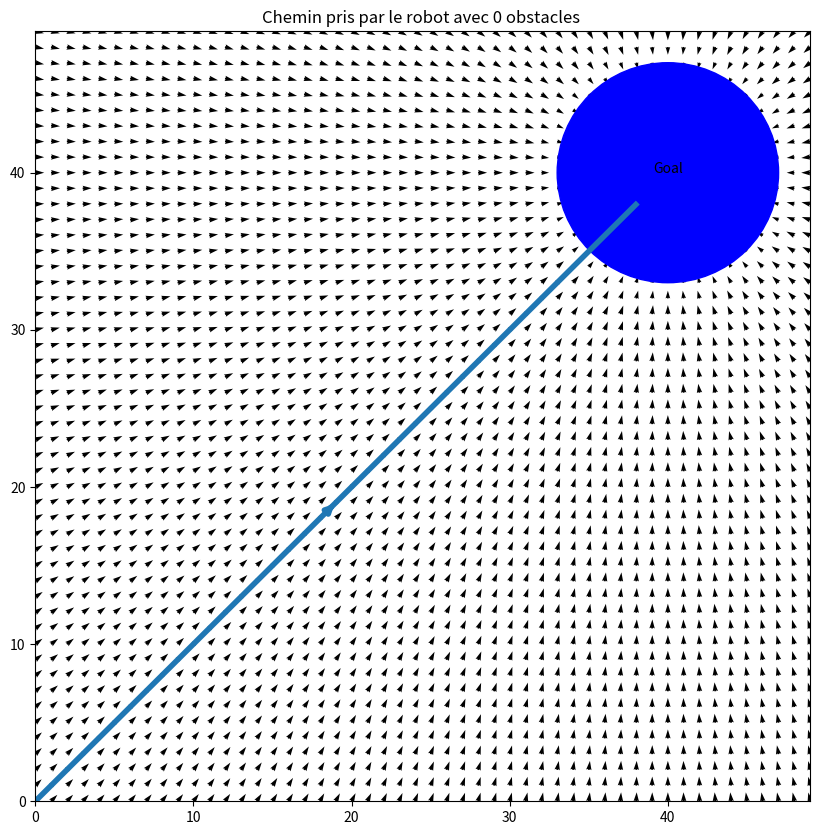
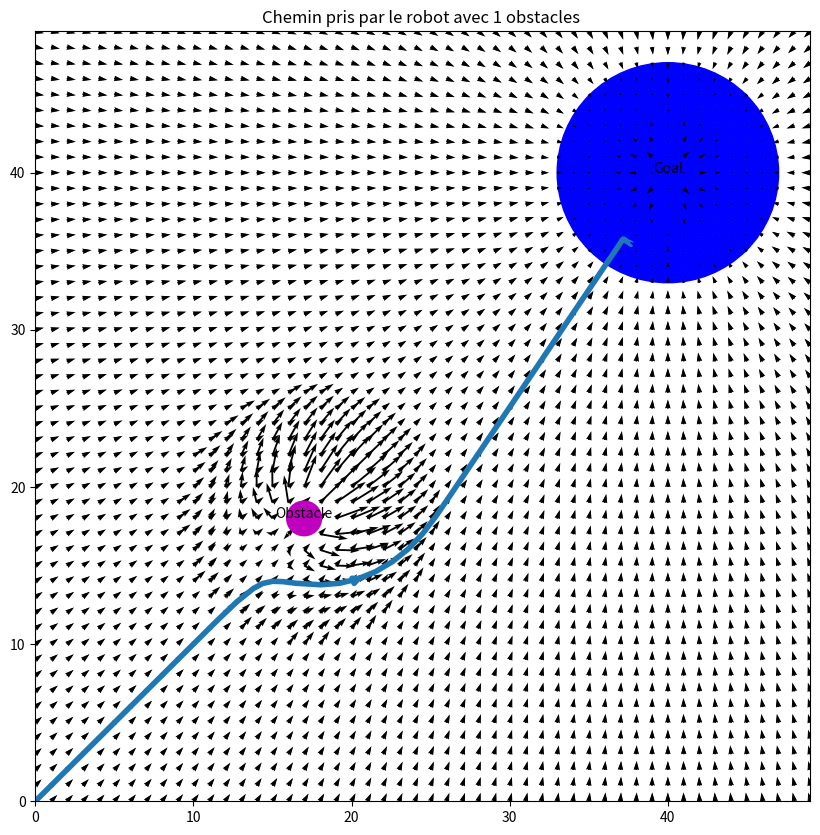
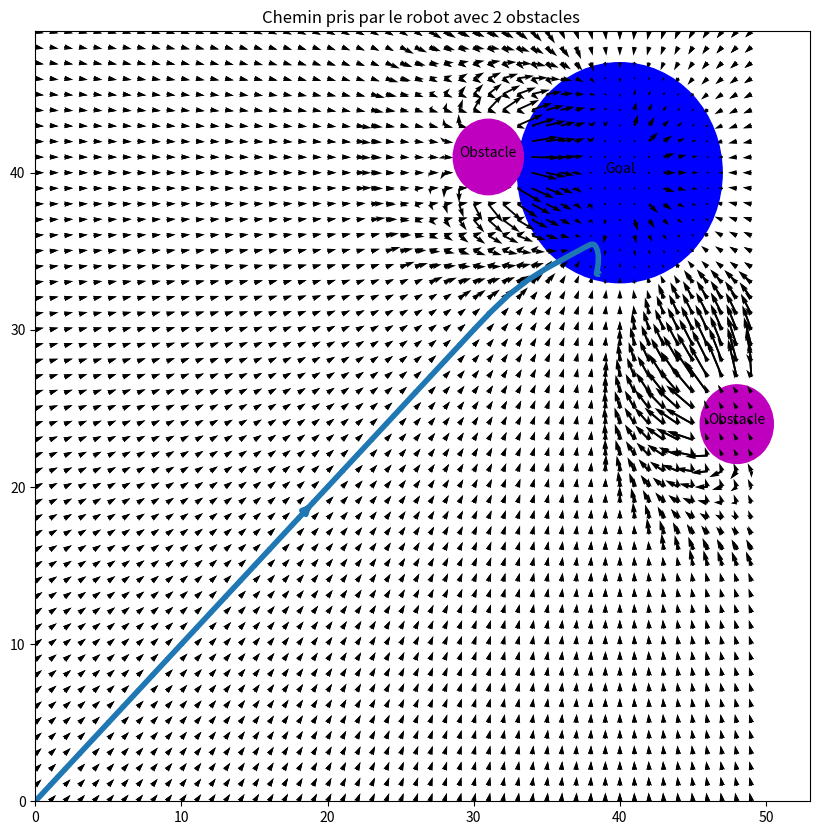
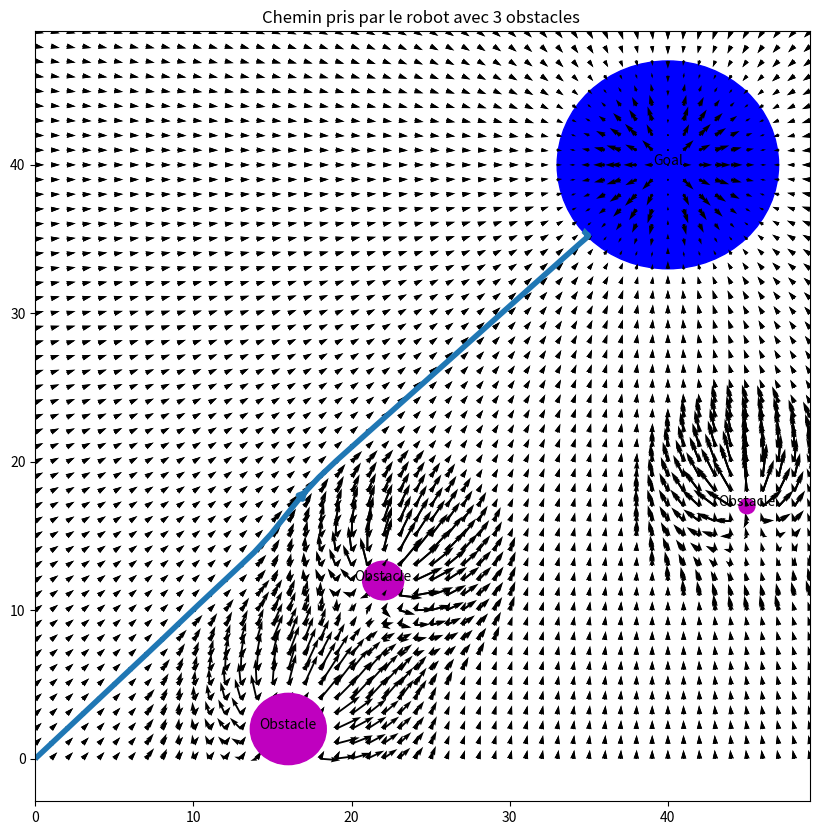
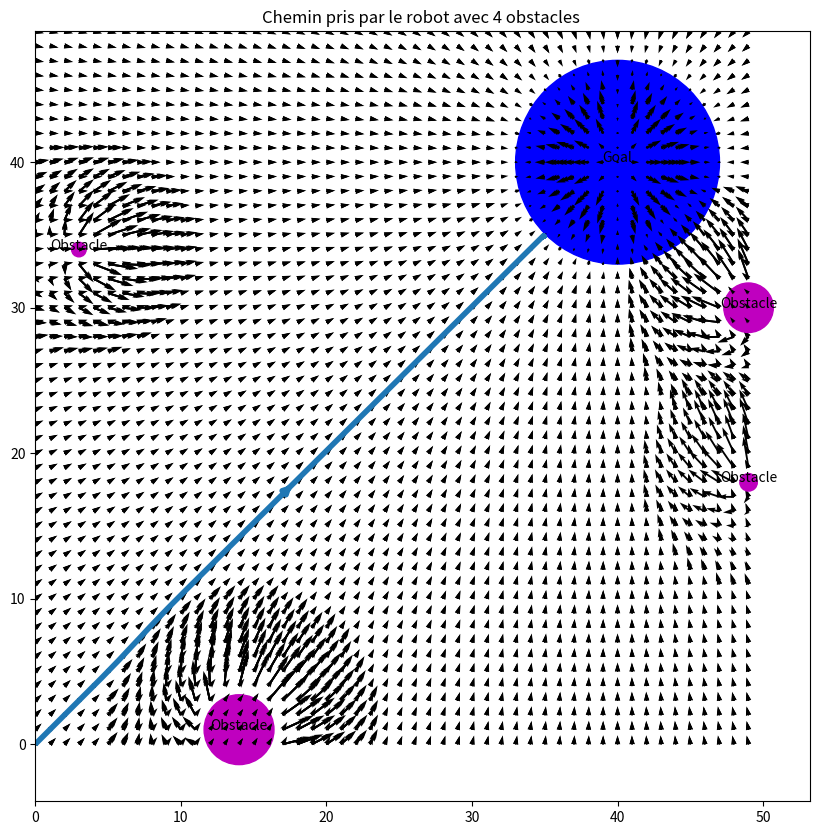
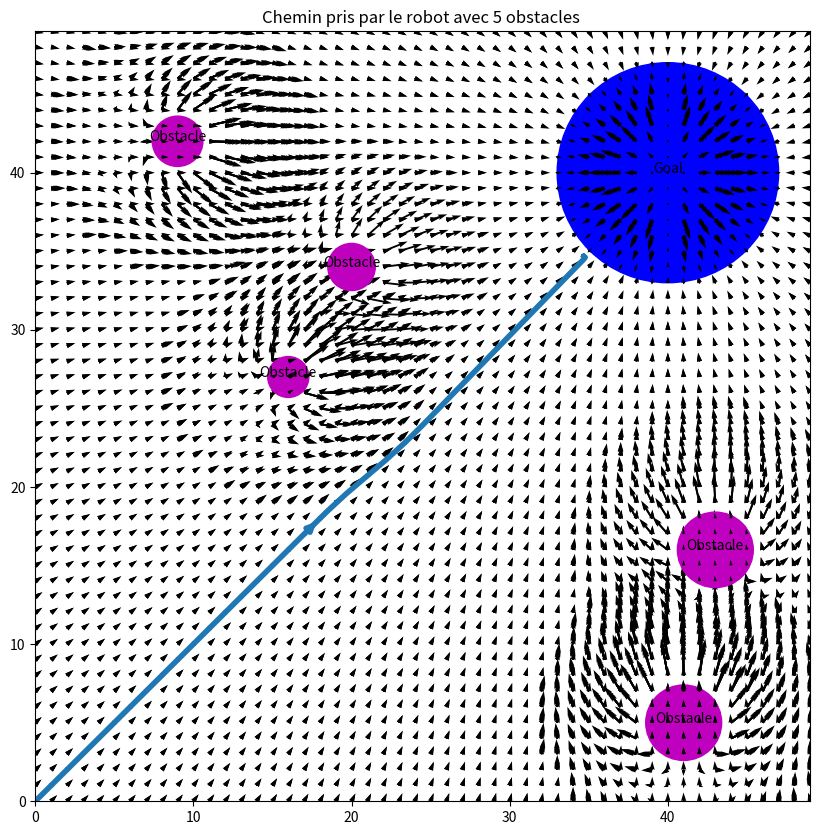
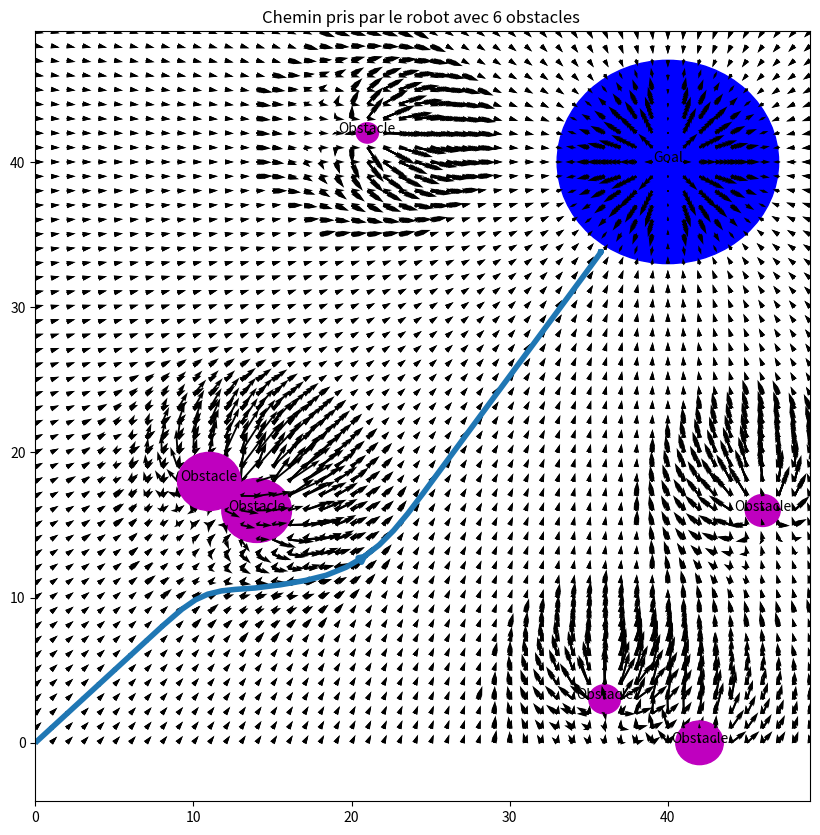
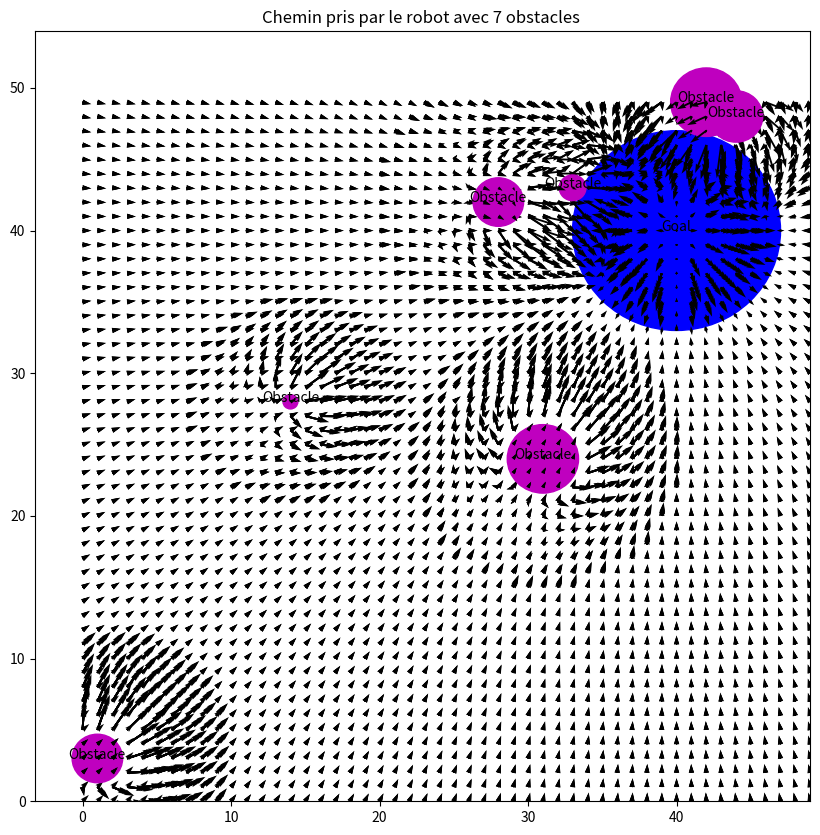
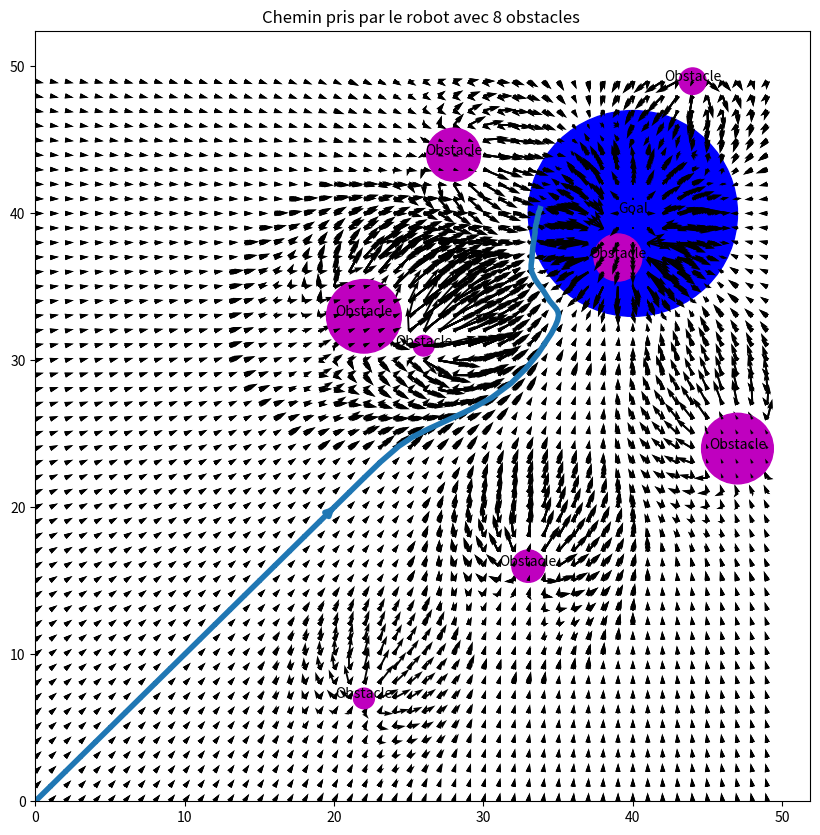
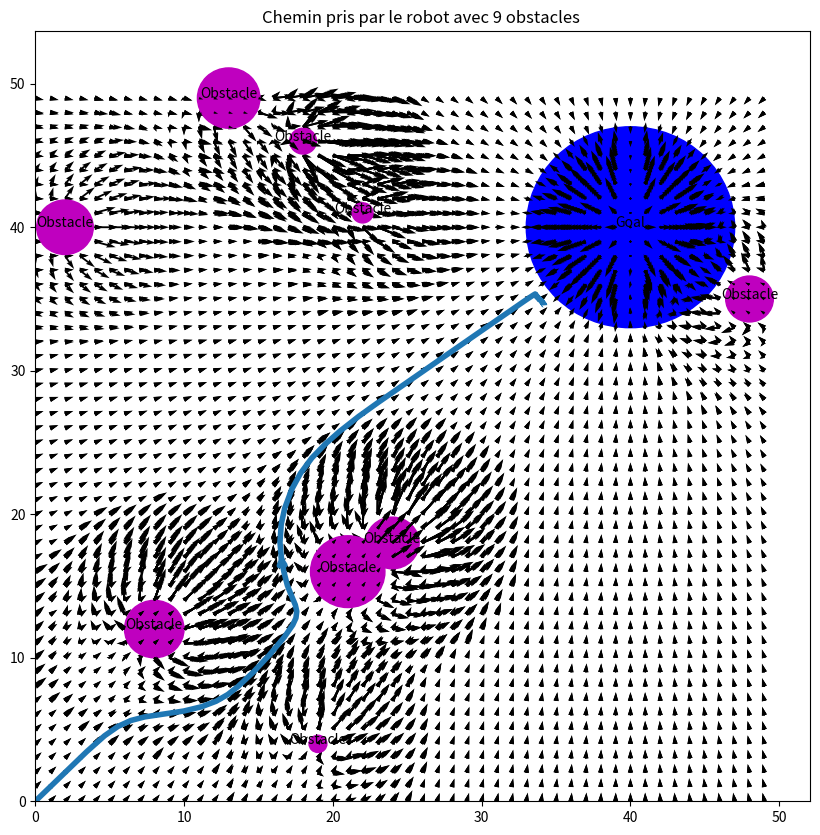
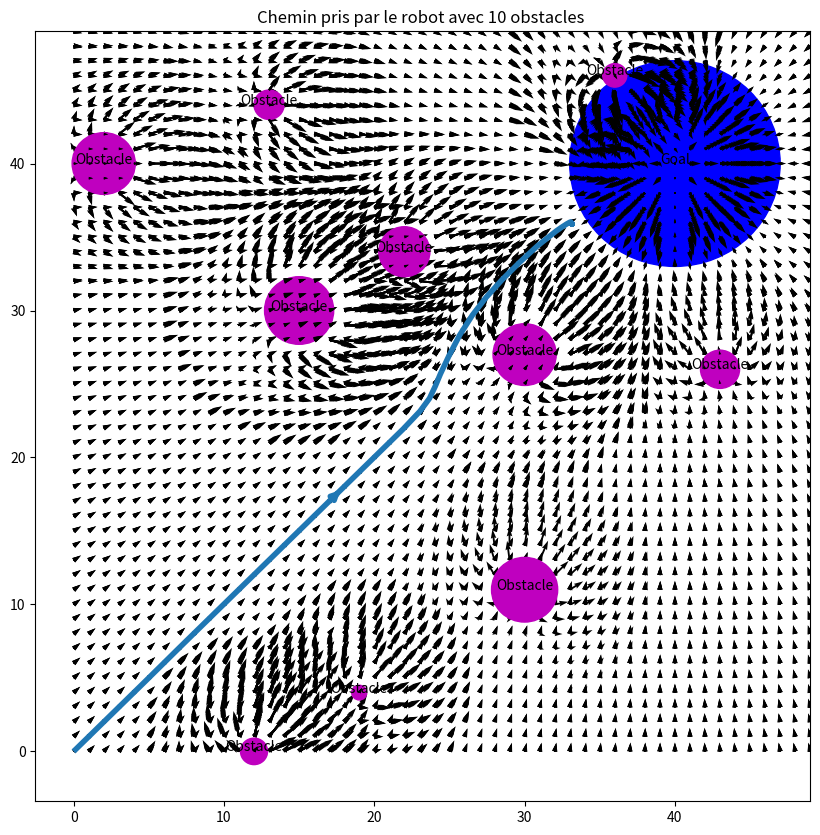

Reproduce these figures in Python, in order.
import random
import numpy as np
from matplotlib import pyplot as plt
"""
  Args:
    X =  2D array of the Points on X-axis
    Y =  2D array of the Points on Y-axis 
    r = goal size
    loc = goal location
  Return :
    delx and dely
  
  This function is to add the goal and its potential field on the graph.
  α = 50
"""
def add_goal (X, Y,s, r, loc):

  delx = np.zeros_like(X)
  dely = np.zeros_like(Y)
  for i in range(len(x)):
    for j in range(len(y)):
      
      d= np.sqrt((loc[0]-X[i][j])**2 + (loc[1]-Y[i][j])**2)
      #print(f"{i} and {j}")
      theta = np.arctan2(loc[1]-Y[i][j], loc[0] - X[i][j])
      if d< r:
        delx[i][j] = 0
        dely[i][j] =0
      elif d>r+s:
        delx[i][j] = 50* s *np.cos(theta)
        dely[i][j] = 50 * s *np.sin(theta)
      else:
        delx[i][j] = 50 * (d-r) *np.cos(theta)
        dely[i][j] = 50 * (d-r) *np.sin(theta)
  return delx, dely

x = np.arange(-0,50,1)
y = np.arange(-0,50,1)
goal = random.sample(range(0, 50), 2)
s = 7
r=2
seek_points = np.array([[0,0]]) 
X, Y = np.meshgrid(x,y)
delx, dely =add_goal(X, Y,s, r , goal)

"""
  Args:
    X =  2D array of the Points on X-axis
    Y =  2D array of the Points on Y-axis 
    delx = Usual meaning
    dely = Usual Meaninig
    obj = String to tell is the object on the map is Goal or the Obstacle
    fig = Matplotlib figure
    ax = Axis of the figure
    loc = Location of the object
    r = Size of the object
    i = Number of the Object
    color = coloer of the object
    start_goal = starting point of the robot, default = (0,0)
  Returns:
    ax = axis of the figure
  This function plot the quiver plot, draw the goal/ obstacle at the given location
  whith given color and text.  
"""
def plot_graph(X, Y, delx, dely,obj, fig, ax, loc,r,i, color,start_goal=np.array([[0,0]])  ):
  
  ax.quiver(X, Y, delx, dely)
  ax.add_patch(plt.Circle(loc, r, color=color))
  ax.set_title(f'Chemin pris par le robot avec {i} obstacles ')
  ax.annotate(obj, xy=loc, fontsize=10, ha="center")
  return ax


"""
  Args:
    X =  2D array of the Points on X-axis
    Y =  2D array of the Points on Y-axis 
    delx = Usual meaning
    dely = Usual Meaninig
    goal = location of the goal 
  Return:
    delx = Usual meaning
    dely = Usual Meaninig
    obstacle = location of the obstacle 
    r = size of the obstacle 
  This function first generate the oobstacle with diameter ranging from 1 to 5 i.e. radius 
  ranging from 0.5 to 2.5 randomly. Then it generate location of the obstacle randomly.
  Then inside the nested loop, distance from each point to the goal and ostacle is 
  calculated, Similarly angles are calculated. Then I simply used the formula give and 
  superimposed it to the Goals potential field.Also
  α = 50
  β = 120
  s = 7
  
"""

def add_obstacle(X, Y , delx, dely, goal):
  s = 7

  # generating obstacle with random sizes
  r = random.randint(5,25)/10

  # generating random location of the obstacle 
  obstacle = random.sample(range(0, 50), 2)
  for i in range(len(x)):
    for j in range(len(y)):
      
      d_goal = np.sqrt((goal[0]-X[i][j])**2 + ((goal[1]-Y[i][j]))**2)
      d_obstacle = np.sqrt((obstacle[0]-X[i][j])**2 + (obstacle[1]-Y[i][j])**2)
      #print(f"{i} and {j}")
      theta_goal= np.arctan2(goal[1] - Y[i][j], goal[0]  - X[i][j])
      theta_obstacle = np.arctan2(obstacle[1] - Y[i][j], obstacle[0]  - X[i][j])
      if d_obstacle < r:
        delx[i][j] = -1*np.sign(np.cos(theta_obstacle))*5 +0
        dely[i][j] = -1*np.sign(np.cos(theta_obstacle))*5  +0
      elif d_obstacle>r+s:
        delx[i][j] += 0 -(50 * s *np.cos(theta_goal))
        dely[i][j] += 0 - (50 * s *np.sin(theta_goal))
      elif d_obstacle<r+s :
        delx[i][j] += -150 *(s+r-d_obstacle)* np.cos(theta_obstacle)
        dely[i][j] += -150 * (s+r-d_obstacle)*  np.sin(theta_obstacle) 
      if d_goal <r+s:
        if delx[i][j] != 0:
          delx[i][j]  += (50 * (d_goal-r) *np.cos(theta_goal))
          dely[i][j]  += (50 * (d_goal-r) *np.sin(theta_goal))
        else:
          
          delx[i][j]  = (50 * (d_goal-r) *np.cos(theta_goal))
          dely[i][j]  = (50 * (d_goal-r) *np.sin(theta_goal))
          
      if d_goal>r+s:
        if delx[i][j] != 0:
          delx[i][j] += 50* s *np.cos(theta_goal)
          dely[i][j] += 50* s *np.sin(theta_goal)
        else:
          
          delx[i][j] = 50* s *np.cos(theta_goal)
          dely[i][j] = 50* s *np.sin(theta_goal) 
      if d_goal<r:
          delx[i][j] = 0
          dely[i][j] = 0
   
  return delx, dely, obstacle, r


"""
    Ploting 10 plots with increasing number of the obstacles, Goal is fixed at (40,40), 
    size of the goal is fixed to 7
"""

for i in range(11):
  fig, ax = plt.subplots(figsize = (10,10))
  for _ in range(1):
    goal = [40,40]
    delx, dely =add_goal(X, Y,s, r , goal)
    
    plot_graph(X, Y, delx, dely , 'Goal',fig, ax, goal, 7,0, 'b' )
    
    for j in range(i):
      delx, dely, loc, r = add_obstacle(X,Y, delx,dely,goal)
      plot_graph(X, Y, delx, dely , 'Obstacle',fig, ax, loc, r , j+1,'m')
      #ax.add_patch(plt.Circle(loc, 2, color='m'))
    ax.streamplot(X,Y,delx,dely, start_points=seek_points,linewidth=4, cmap='autu')
    
  plt.show()